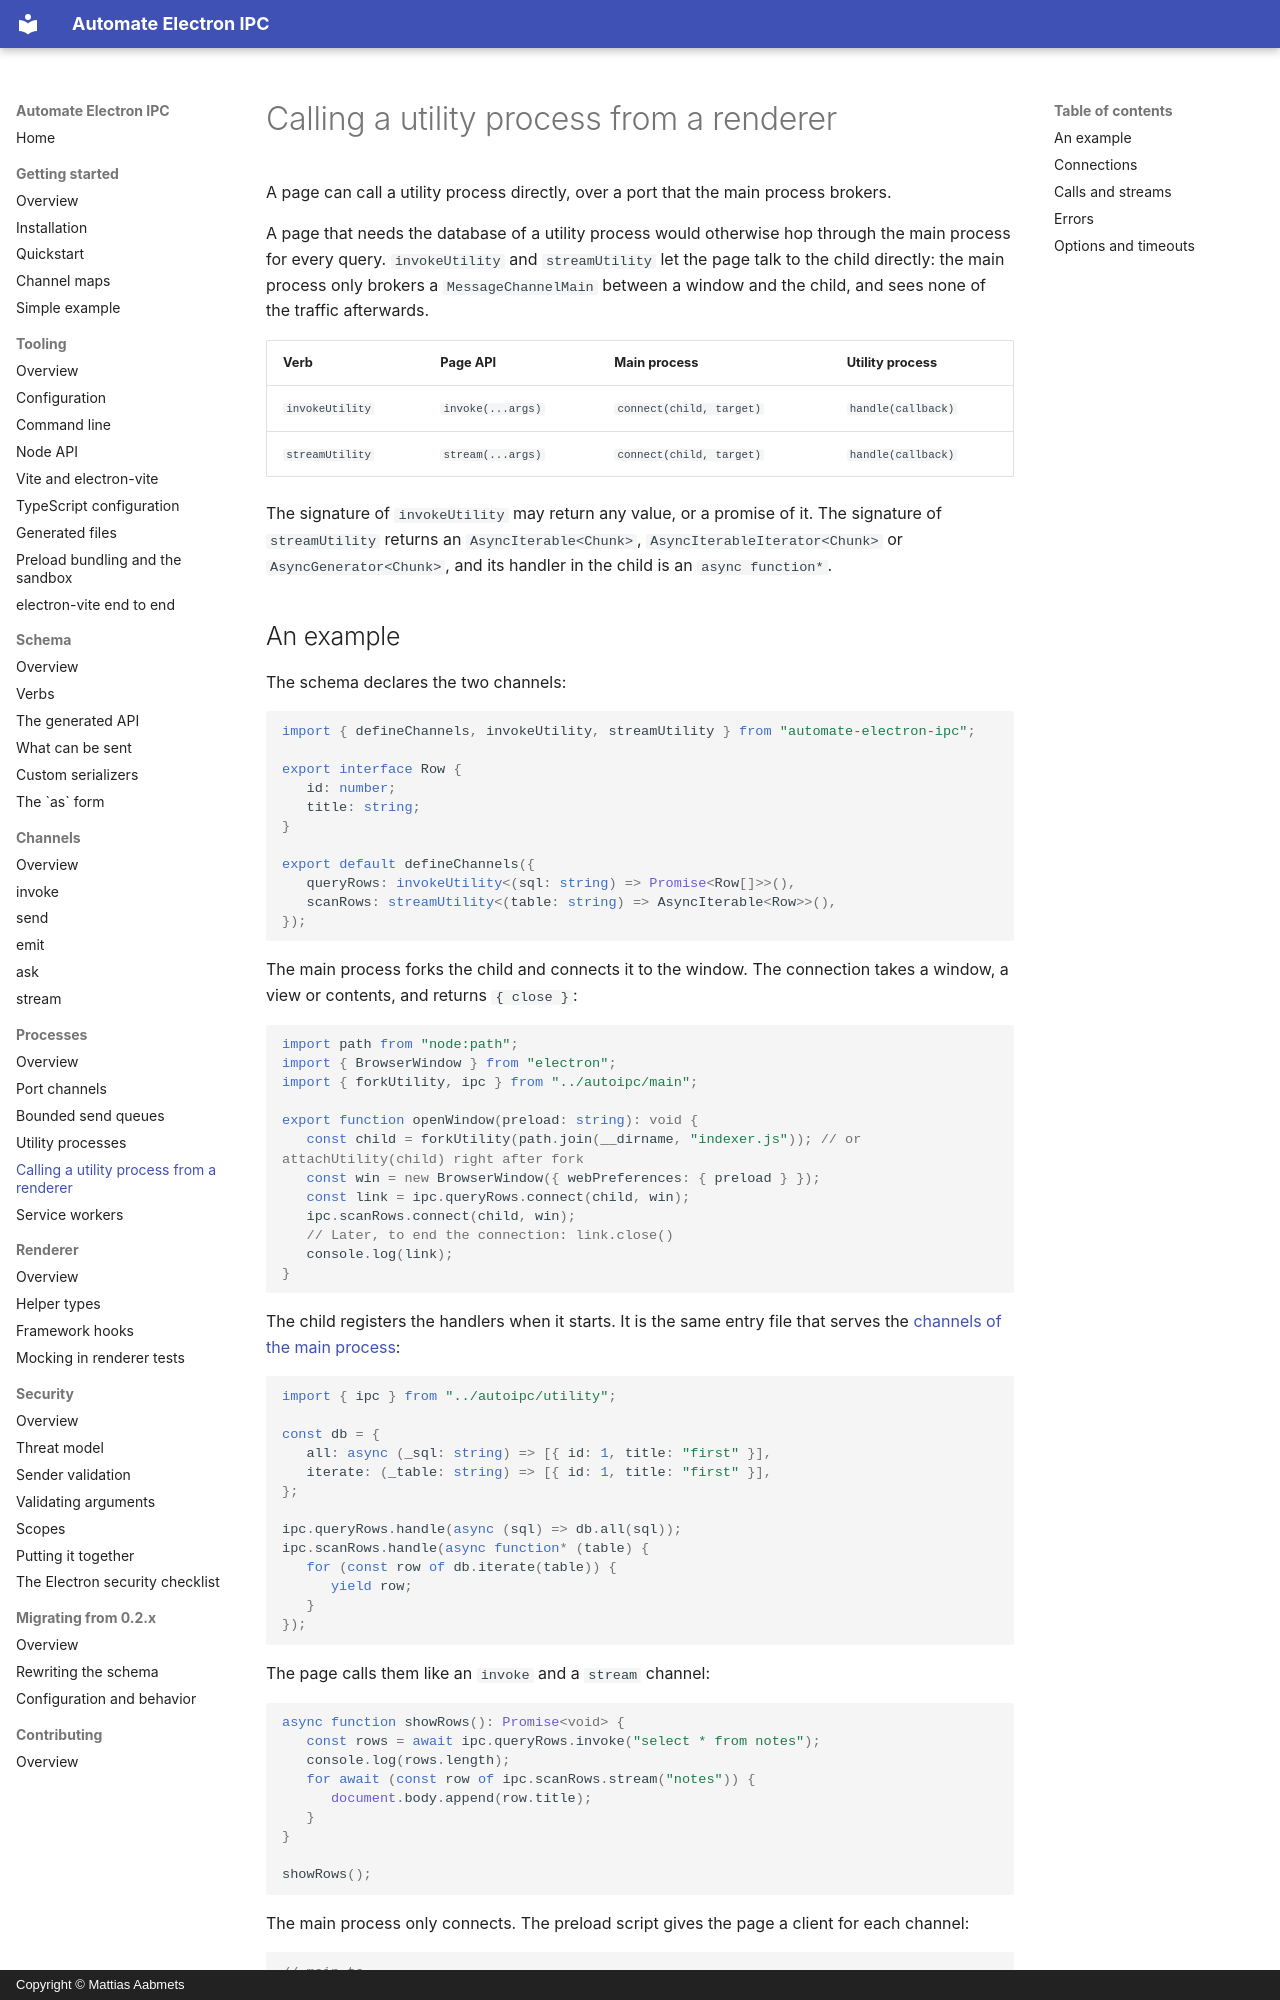

repository: aabmets/automate-electron-ipc · page: processes/utility-from-renderer/index.html · generator: mkdocs · copyright: Copyright © Mattias Aabmets

# Calling a utility process from a renderer

A page can call a utility process directly, over a port that the main process brokers.

A page that needs the database of a utility process would otherwise hop through the main process for every query. `invokeUtility` and `streamUtility` let the page talk to the child directly: the main process only brokers a `MessageChannelMain` between a window and the child, and sees none of the traffic afterwards.

| Verb | Page API | Main process | Utility process |
|------|----------|--------------|-----------------|
| `invokeUtility` | `invoke(...args)` | `connect(child, target)` | `handle(callback)` |
| `streamUtility` | `stream(...args)` | `connect(child, target)` | `handle(callback)` |

The signature of `invokeUtility` may return any value, or a promise of it. The signature of `streamUtility` returns an `AsyncIterable<Chunk>`, `AsyncIterableIterator<Chunk>` or `AsyncGenerator<Chunk>`, and its handler in the child is an `async function*`.

## An example

The schema declares the two channels:

<!-- readme-example: kind-utility-page src/autoipc/schema.ts -->
```ts
import { defineChannels, invokeUtility, streamUtility } from "automate-electron-ipc";

export interface Row {
   id: number;
   title: string;
}

export default defineChannels({
   queryRows: invokeUtility<(sql: string) => Promise<Row[]>>(),
   scanRows: streamUtility<(table: string) => AsyncIterable<Row>>(),
});
```

The main process forks the child and connects it to the window. The connection takes a window, a view or contents, and returns `{ close }`:

<!-- readme-example: kind-utility-page src/main/index.ts -->
```ts
import path from "node:path";
import { BrowserWindow } from "electron";
import { forkUtility, ipc } from "../autoipc/main";

export function openWindow(preload: string): void {
   const child = forkUtility(path.join(__dirname, "indexer.js")); // or attachUtility(child) right after fork
   const win = new BrowserWindow({ webPreferences: { preload } });
   const link = ipc.queryRows.connect(child, win);
   ipc.scanRows.connect(child, win);
   // Later, to end the connection: link.close()
   console.log(link);
}
```

The child registers the handlers when it starts. It is the same entry file that serves the [channels of the main process](utility-processes.md):

<!-- readme-example: kind-utility-page src/utility/indexer.ts -->
```ts
import { ipc } from "../autoipc/utility";

const db = {
   all: async (_sql: string) => [{ id: 1, title: "first" }],
   iterate: (_table: string) => [{ id: 1, title: "first" }],
};

ipc.queryRows.handle(async (sql) => db.all(sql));
ipc.scanRows.handle(async function* (table) {
   for (const row of db.iterate(table)) {
      yield row;
   }
});
```

The page calls them like an `invoke` and a `stream` channel:

<!-- readme-example: kind-utility-page src/renderer/app.ts -->
```ts
async function showRows(): Promise<void> {
   const rows = await ipc.queryRows.invoke("select * from notes");
   console.log(rows.length);
   for await (const row of ipc.scanRows.stream("notes")) {
      document.body.append(row.title);
   }
}

showRows();
```

The main process only connects. The preload script gives the page a client for each channel:

```ts
// main.ts
queryRows: {
   connect: (child: UtilityProcess, target: BrowserWindow | WebContents | WebContentsView): { close: () => void } => connectUtilityPort('autoipc:queryRows', child, target),
},
```

```ts
// preload.ts
queryRows: {
   invoke: (...args: any[]) => callUtilityPort(utilityClients['queryRows'], args),
},
scanRows: {
   stream: (...args: any[]) => openUtilityStream(utilityClients['scanRows'], args, 1024),
},
```
